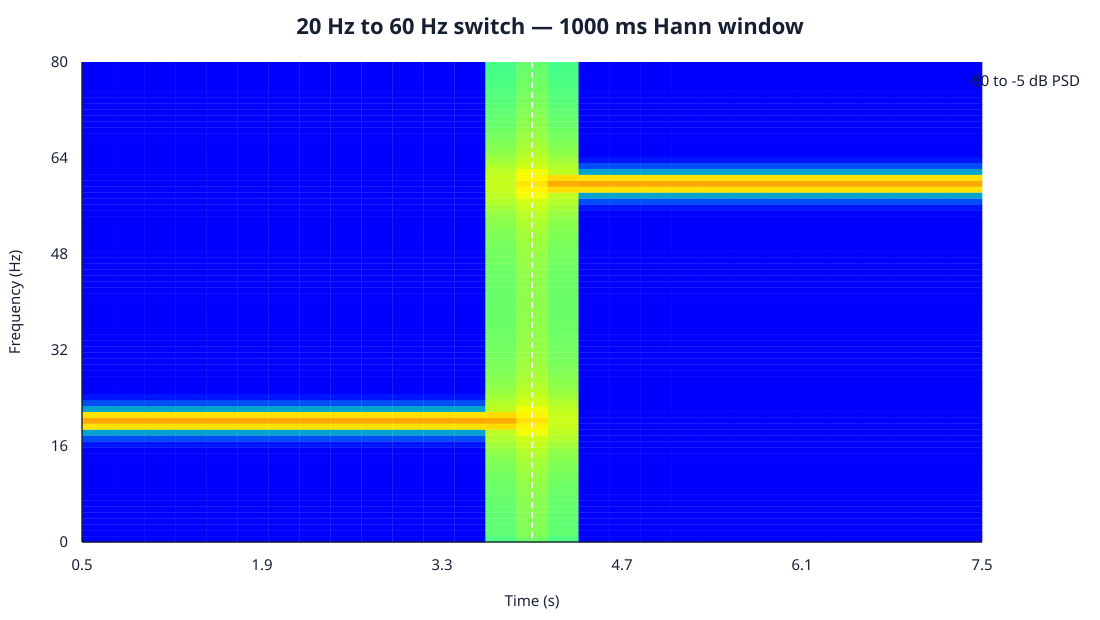

Values plotted in this chart, from the file beside it:
time_s, frequency_hz, psd
0.498, 0, 3.76867730948e-12
0.498, 1, 8.89865679814e-12
0.498, 2, 1.31477994602e-11
0.498, 3, 2.08128800992e-11
0.498, 4, 3.28917839017e-11
0.498, 5, 5.10671989897e-11
0.498, 6, 7.81025023235e-11
0.498, 7, 1.18567126701e-10
0.498, 8, 1.80199860852e-10
0.498, 9, 2.76578422833e-10
0.498, 10, 4.32629373352e-10
0.498, 11, 6.96757074479e-10
0.498, 12, 1.16973259414e-09
0.498, 13, 2.08059588142e-09
0.498, 14, 4.01280810172e-09
0.498, 15, 8.7015137537e-09
0.498, 16, 2.26062308854e-08
0.498, 17, 8.03630553409e-08
0.498, 18, 5.77190090851e-07
0.498, 19, 0.08398
0.498, 20, 0.332
0.498, 21, 0.08398
0.498, 22, 5.775752649e-07
0.498, 23, 8.05799356312e-08
0.498, 24, 2.27609438665e-08
0.498, 25, 8.82289920942e-09
0.498, 26, 4.1131958333e-09
0.498, 27, 2.16647150924e-09
0.498, 28, 1.24494243601e-09
0.498, 29, 7.6376444703e-10
0.498, 30, 4.93093673693e-10
0.498, 31, 3.31652383011e-10
0.498, 32, 2.30693487046e-10
0.498, 33, 1.65041822716e-10
0.498, 34, 1.20925058185e-10
0.498, 35, 9.0438218072e-11
0.498, 36, 6.88555803893e-11
0.498, 37, 5.32515550567e-11
0.498, 38, 4.17591620997e-11
0.498, 39, 3.31548462098e-11
0.498, 40, 2.66176372205e-11
0.498, 41, 2.15850194627e-11
0.498, 42, 1.76642540524e-11
0.498, 43, 1.45764504543e-11
0.498, 44, 1.21204974645e-11
0.498, 45, 1.01493277424e-11
0.498, 46, 8.55400927343e-12
0.498, 47, 7.25290264614e-12
0.498, 48, 6.18415648836e-12
0.498, 49, 5.30043941635e-12
0.498, 50, 4.56519328407e-12
0.498, 51, 3.94993597412e-12
0.498, 52, 3.43229778722e-12
0.498, 53, 2.9945768125e-12
0.498, 54, 2.62266569141e-12
0.498, 55, 2.30524693107e-12
0.498, 56, 2.03318438875e-12
0.498, 57, 1.79905933939e-12
0.498, 58, 1.59681410201e-12
0.498, 59, 1.42147629513e-12
... 3,681 more rows
